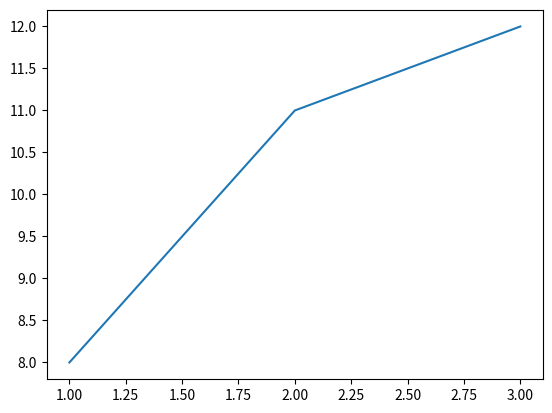

Python code for this plot:
import matplotlib.pyplot as plt

fig, ax = plt.subplots()
ax.plot([1, 2, 3], [8, 11, 12])
plt.show()
